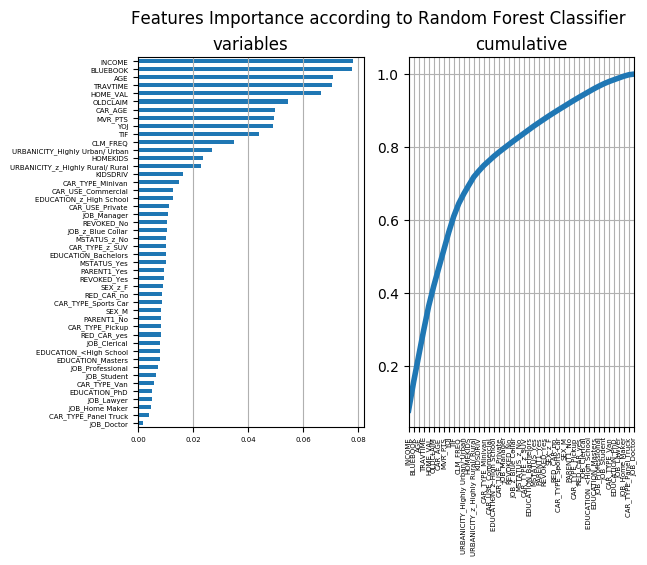

The data file committed next to this chart (first rows):
VARIABLE, IMPORTANCE
INCOME, 0.07797
BLUEBOOK, 0.07781
AGE, 0.07081
TRAVTIME, 0.07035
HOME_VAL, 0.06659
OLDCLAIM, 0.05438
CAR_AGE, 0.04957
MVR_PTS, 0.04918
YOJ, 0.04902
TIF, 0.04397
CLM_FREQ, 0.03495
URBANICITY_Highly Urban/ Urban, 0.02671
HOMEKIDS, 0.02364
URBANICITY_z_Highly Rural/ Rural, 0.02283
KIDSDRIV, 0.01634
CAR_TYPE_Minivan, 0.01499
CAR_USE_Commercial, 0.01259
EDUCATION_z_High School, 0.01255
CAR_USE_Private, 0.01125
JOB_Manager, 0.01074
REVOKED_No, 0.0105
JOB_z_Blue Collar, 0.01039
MSTATUS_z_No, 0.01013
CAR_TYPE_z_SUV, 0.01012
EDUCATION_Bachelors, 0.01008
MSTATUS_Yes, 0.01006
PARENT1_Yes, 0.00933
REVOKED_Yes, 0.00931
SEX_z_F, 0.009201
RED_CAR_no, 0.008757
CAR_TYPE_Sports Car, 0.008668
SEX_M, 0.008467
PARENT1_No, 0.008464
CAR_TYPE_Pickup, 0.008382
RED_CAR_yes, 0.008172
JOB_Clerical, 0.007932
EDUCATION_<High School, 0.007866
EDUCATION_Masters, 0.007831
JOB_Professional, 0.007163
JOB_Student, 0.006664
CAR_TYPE_Van, 0.00589
EDUCATION_PhD, 0.005043
JOB_Lawyer, 0.005003
JOB_Home Maker, 0.004836
CAR_TYPE_Panel Truck, 0.003854
JOB_Doctor, 0.001652
